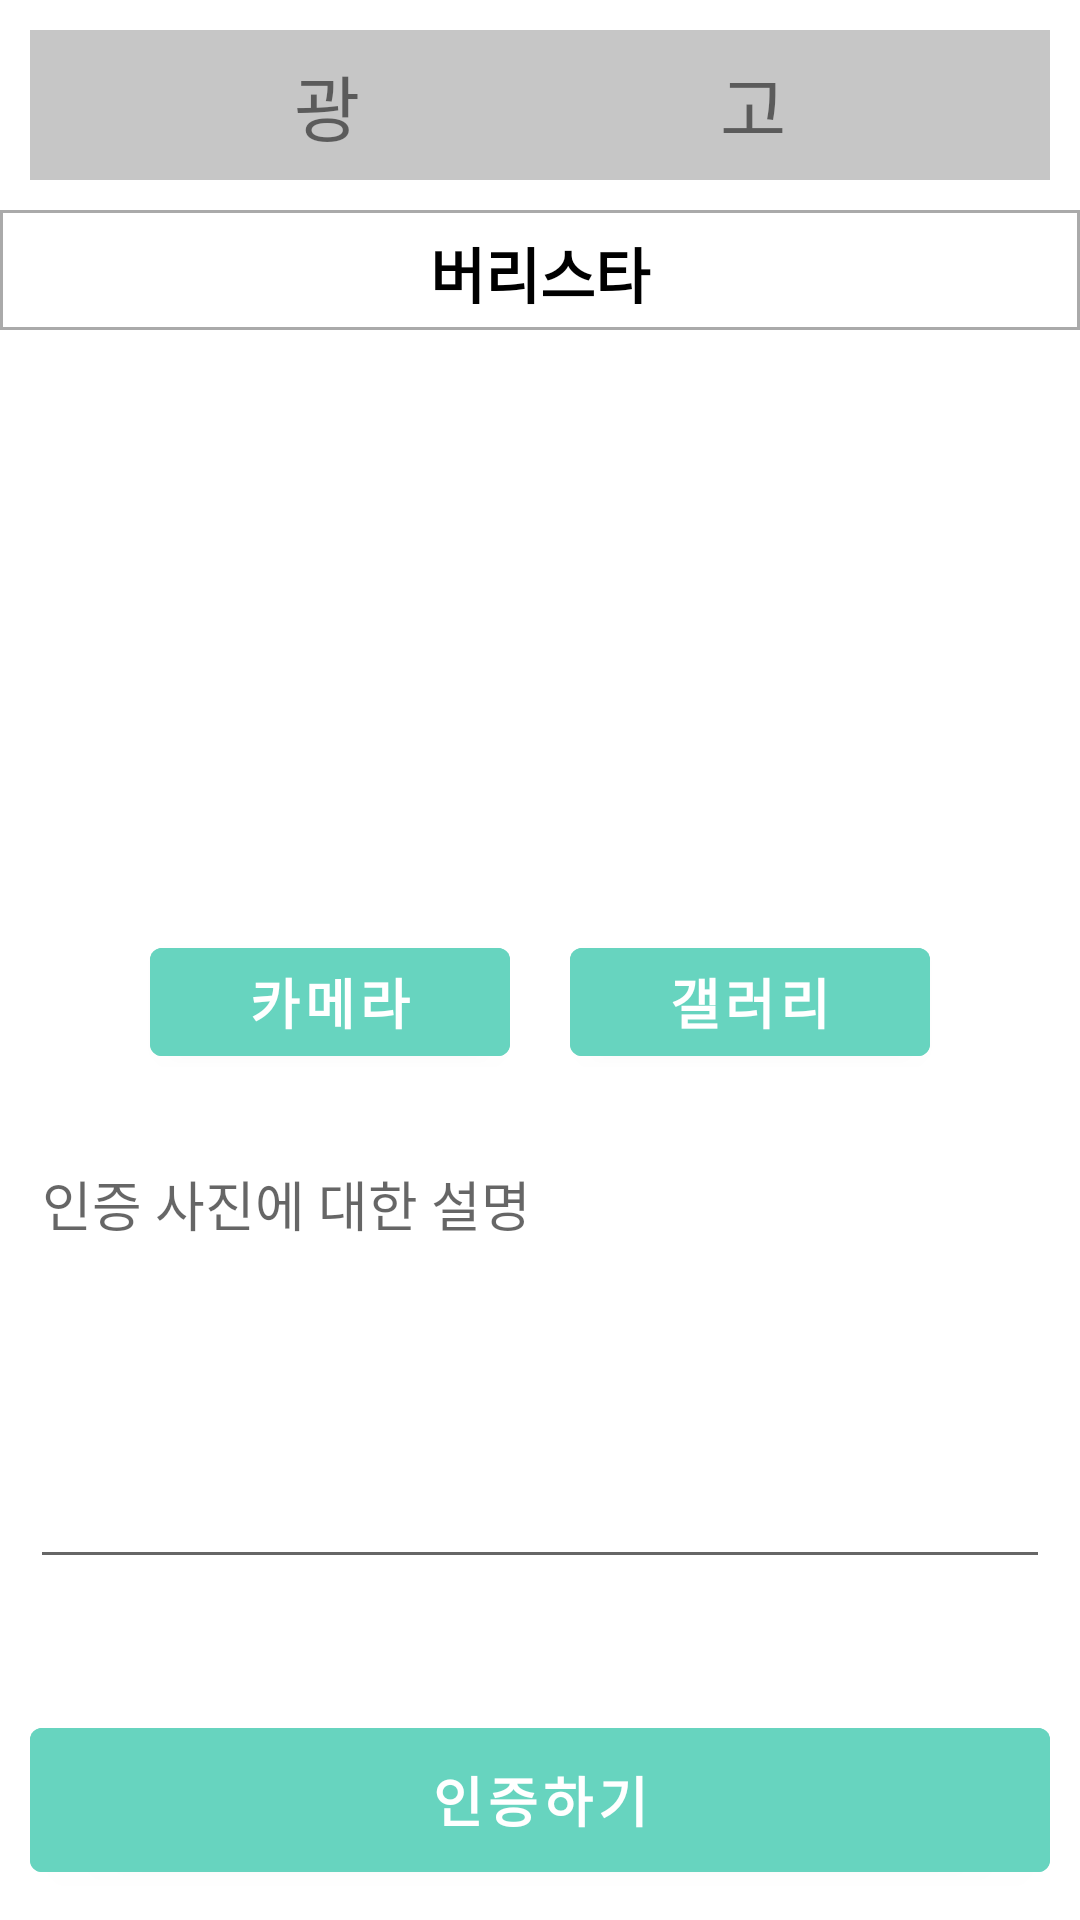

This screen was rendered from an Android layout file. Write that file and the resources it references.
<!-- AndroidManifest.xml: application theme Theme.EnvironmentalCampaign -->
<!-- res/layout/activity_second__certification__page.xml -->
<?xml version="1.0" encoding="utf-8"?>
<LinearLayout xmlns:android="http://schemas.android.com/apk/res/android"
    xmlns:app="http://schemas.android.com/apk/res-auto"
    xmlns:tools="http://schemas.android.com/tools"
    android:layout_width="match_parent"
    android:layout_height="match_parent"
    tools:context=".certification_page.Second_Certification_Page"
    android:orientation="vertical">

    <LinearLayout
        android:layout_width="match_parent"
        android:layout_height="wrap_content"
        android:orientation="vertical"
        android:layout_weight="1">

        <TextView
            android:id="@+id/textView8"
            android:layout_width="match_parent"
            android:layout_height="50dp"
            android:layout_margin="10dp"
            android:background="#AAAAAAAA"
            android:gravity="center"
            android:text="광                    고"
            android:textSize="24sp" />

        <LinearLayout
            android:layout_width="match_parent"
            android:layout_height="40dp"
            android:background="@drawable/edge"
            android:orientation="horizontal">

            <ImageButton
                android:id="@+id/bt_back"
                android:layout_width="40dp"
                android:layout_height="40dp"
                android:background="@android:color/transparent"
                app:srcCompat="@drawable/sharp_navigate_before_black_18dp" />

            <TextView
                android:id="@+id/tv_title"
                android:layout_width="match_parent"
                android:layout_height="40dp"
                android:layout_weight="1"
                android:gravity="center"
                android:text="버리스타"
                android:textColor="#000000"
                android:textSize="20dp"
                android:textStyle="bold" />

            <ImageButton
                android:layout_width="40dp"
                android:layout_height="40dp"
                android:background="@android:color/transparent"
                android:clickable="false"
                android:visibility="invisible"
                app:srcCompat="@drawable/sharp_navigate_before_black_18dp" />


        </LinearLayout>

        <ScrollView
            android:layout_width="match_parent"
            android:layout_height="wrap_content">

            <LinearLayout
                android:layout_width="match_parent"
                android:layout_height="wrap_content"
                android:orientation="vertical" >

                <ImageView
                    android:id="@+id/certi_image"
                    android:layout_width="150dp"
                    android:layout_height="150dp"
                    android:layout_gravity="center"
                    android:layout_margin="20dp"
                    app:srcCompat="@drawable/no_image" />

                <LinearLayout
                    android:layout_width="match_parent"
                    android:layout_height="wrap_content"
                    android:orientation="horizontal">

                    <ImageButton
                        android:layout_width="40dp"
                        android:layout_height="40dp"
                        android:background="@android:color/transparent"
                        android:clickable="false"
                        android:visibility="invisible"
                        app:srcCompat="@drawable/sharp_navigate_before_black_18dp" />


                    <Button
                        android:id="@+id/camera_btn"
                        android:layout_width="wrap_content"
                        android:layout_height="wrap_content"
                        android:text="카메라"
                        android:layout_weight="1"
                        android:backgroundTint="#67D4BF"
                        android:layout_margin="10dp"
                        android:textSize="18sp"
                        android:textStyle="bold"
                        android:textColor="#FFFFFF"/>

                    <Button
                        android:id="@+id/gallery_btn"
                        android:layout_width="wrap_content"
                        android:layout_height="wrap_content"
                        android:text="갤러리"
                        android:layout_gravity="center"
                        android:backgroundTint="#67D4BF"
                        android:layout_margin="10dp"
                        android:textSize="18sp"
                        android:textStyle="bold"
                        android:textColor="#FFFFFF"
                        android:layout_weight="1" />

                    <ImageButton
                        android:layout_width="40dp"
                        android:layout_height="40dp"
                        android:background="@android:color/transparent"
                        android:clickable="false"
                        android:visibility="invisible"
                        app:srcCompat="@drawable/sharp_navigate_before_black_18dp" />

                </LinearLayout>

                <EditText
                    android:id="@+id/certi_text"
                    android:layout_width="match_parent"
                    android:layout_height="wrap_content"
                    android:lines="6"
                    android:gravity="start|top"
                    android:inputType="textMultiLine"
                    android:scrollbars="vertical"
                    android:hint="인증 사진에 대한 설명"
                    android:layout_margin="10dp"/>

            </LinearLayout>
        </ScrollView>
    </LinearLayout>


    <Button
        android:id="@+id/certi_button"
        android:layout_width="match_parent"
        android:layout_height="60dp"
        android:text="인증하기"
        android:textSize="18sp"
        android:textStyle="bold"
        android:backgroundTint="#67D4BF"
        android:textColor="#FFFFFF"
        android:layout_gravity="bottom"
        android:layout_margin="10dp"/>


</LinearLayout>
<!-- resources referenced by this layout -->
<resources>
  <!-- drawable edge (drawable) -->
  <?xml version="1.0" encoding="utf-8"?>
  <shape xmlns:android="http://schemas.android.com/apk/res/android">
      
      <solid android:color="#ffffff"/>
  
      
      <stroke android:width="1dp" android:color="#aaaaaa"/>
  
      
      <padding android:left="1dp" android:right="1dp" android:bottom="1dp" android:top="1dp"/>
  </shape>
  <style name="Theme.EnvironmentalCampaign" parent="Theme.MaterialComponents.DayNight.NoActionBar">
          
          <item name="colorPrimary">@color/purple_500</item>
          <item name="colorPrimaryVariant">@color/purple_700</item>
          <item name="colorOnPrimary">@color/white</item>
          
          <item name="colorSecondary">@color/teal_200</item>
          <item name="colorSecondaryVariant">@color/teal_700</item>
          <item name="colorOnSecondary">@color/black</item>
          
          <item name="android:statusBarColor" tools:targetApi="l">?attr/colorPrimaryVariant</item>
          
      </style>
  <!-- not gathered from this repository: default colours our renderer supplied (Android Studio template values) -->
  <color name="purple_500">#FF6200EE</color>
  <color name="purple_700">#FF3700B3</color>
  <color name="teal_200">#FF03DAC5</color>
  <color name="teal_700">#FF018786</color>
  <color name="black">#FF000000</color>
  <color name="white">#FFFFFFFF</color>
</resources>
